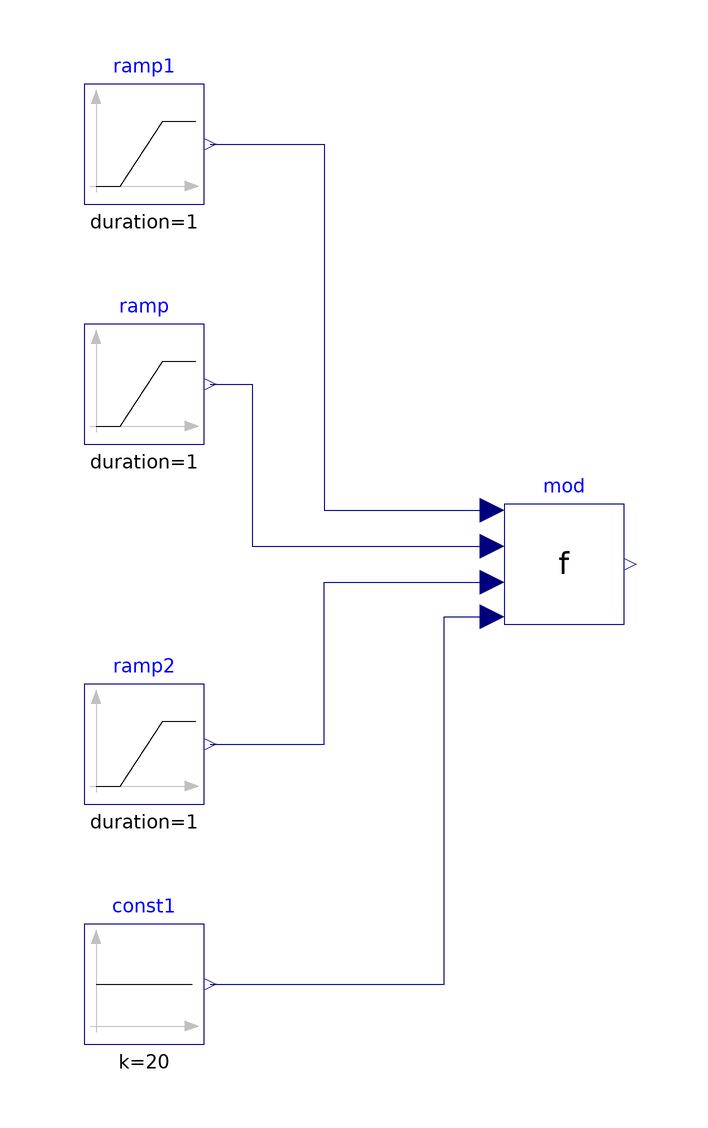

This picture is the connection diagram that the Modelica source below describes through its graphical annotations.

model ModificationFactor
         extends Modelica.Icons.Example;

        Modelica.Blocks.Sources.Constant const1(k=20) "Constant input signal"
          annotation (Placement(transformation(extent={{-80,-80},{-60,-60}})));
        Modelica.Blocks.Sources.Ramp ramp(height=0.0792, duration=1)
          "Ramp input signal"
          annotation (Placement(transformation(extent={{-80,20},{-60,40}})));
        Modelica.Blocks.Sources.Ramp ramp1(height=0.094, duration=1)
          "Ramp input signal"
          annotation (Placement(transformation(extent={{-80,60},{-60,80}})));
        Modelica.Blocks.Sources.Ramp ramp2(
          height=27.8,
          duration=1,
          offset=20) "Ramp input signal"
          annotation (Placement(transformation(extent={{-80,-40},{-60,-20}})));
        FBM.Components.ActiveBeams.BaseClasses.ModificationFactor mod(nBeams=1,
            per(
            Q_flow_nominal=0.094*2*4200,
            mAir_flow_nominal=0.0792,
            mWat_flow_nominal=0.094,
            dT_nominal=27.8,
            dpWat_nominal=10000,
            dpAir_nominal=100)) "Modification factor"
          annotation (Placement(transformation(extent={{-10,-10},{10,10}})));
      equation
        connect(ramp.y, mod.mAir_flow) annotation (Line(points={{-59,30},{-59,30},{-52,
                30},{-52,3},{-12,3}}, color={0,0,127}));
        connect(ramp1.y, mod.mWat_flow) annotation (Line(points={{-59,70},{-40,70},{-40,
                9},{-12,9}}, color={0,0,127}));
        connect(ramp2.y, mod.TWat) annotation (Line(points={{-59,-30},{-40,-30},{-40,-3},
                {-12,-3}}, color={0,0,127}));
        connect(const1.y, mod.TRoo) annotation (Line(points={{-59,-70},{-20,-70},{-20,
                -8.8},{-12,-8.8}}, color={0,0,127}));
        annotation (            experiment(StopTime=1),
                  __Dymola_Commands(file="modelica://IDEAS/Resources/Scripts/Dymola/Fluid/HeatExchangers/ActiveBeams/BaseClasses/Examples/ModificationFactor.mos"
              "Simulate and plot"),
              Documentation(info="<html>
<p>
This example tests the implementation of
<a href=\"modelica://IDEAS.Fluid.HeatExchangers.ActiveBeams.BaseClasses.ModificationFactor\">
IDEAS.Fluid.HeatExchangers.ActiveBeams.BaseClasses.ModificationFactor</a>.
</p>
</html>",       revisions="<html>
<ul>
<li>
June 13, 2016, by Michael Wetter:<br/>
Revised implementation.
</li>
<li>
May 20, 2016, by Alessandro Maccarini:<br/>
First implementation.
</li>
</ul>
</html>"));
      end ModificationFactor;